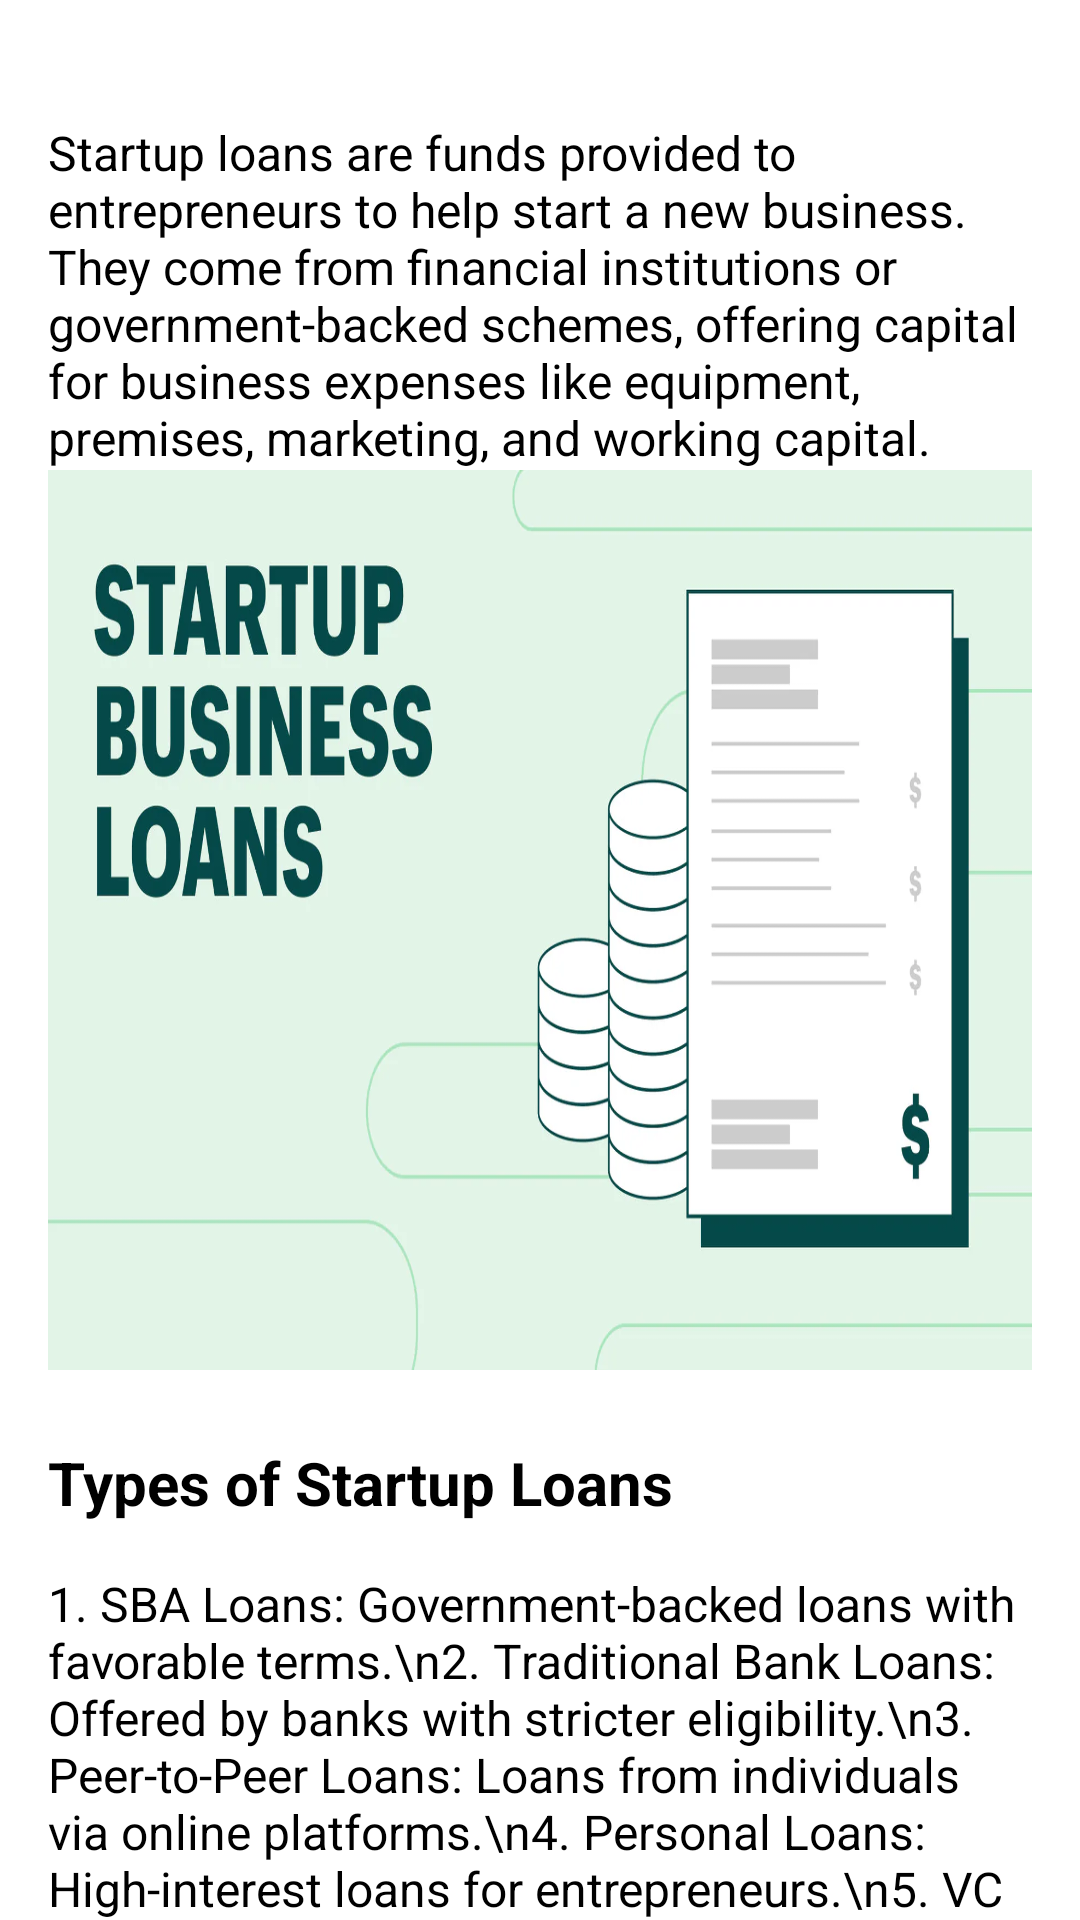

Write the Android layout XML for this screen, with the resource values it uses.
<!-- AndroidManifest.xml: application theme Theme.Project -->
<!-- res/layout/activity_startup_loan.xml -->
<?xml version="1.0" encoding="utf-8"?>
<ScrollView xmlns:android="http://schemas.android.com/apk/res/android"
    android:layout_width="match_parent"
    android:layout_height="match_parent">

    <LinearLayout
        android:orientation="vertical"
        android:padding="16dp"
        android:layout_width="match_parent"
        android:layout_height="wrap_content">

        <androidx.appcompat.widget.Toolbar
            android:id="@+id/toolbar"
            android:layout_width="match_parent"
            android:layout_height="?attr/actionBarSize"
            android:background="?attr/colorPrimary"
            android:theme="@style/ThemeOverlay.AppCompat.Dark.ActionBar"
            android:title="Startup Loans" />

        <TextView
            android:id="@+id/startupLoanDescription"
            android:layout_width="match_parent"
            android:layout_height="wrap_content"
            android:text="Startup loans are funds provided to entrepreneurs to help start a new business. They come from financial institutions or government-backed schemes, offering capital for business expenses like equipment, premises, marketing, and working capital."
            android:textSize="16sp"
            android:layout_marginTop="24dp" />

        <ImageView
            android:layout_width="match_parent"
            android:layout_height="300dp"
            android:src="@drawable/img_10"
            android:scaleType="fitXY"
            android:layout_gravity="center" />

        <TextView
            android:layout_width="match_parent"
            android:layout_height="wrap_content"
            android:layout_marginTop="24dp"
            android:text="Types of Startup Loans"
            android:textSize="20sp"
            android:textStyle="bold" />

        <TextView
            android:layout_width="match_parent"
            android:layout_height="wrap_content"
            android:layout_marginTop="16dp"
            android:text="1. SBA Loans: Government-backed loans with favorable terms.\n2. Traditional Bank Loans: Offered by banks with stricter eligibility.\n3. Peer-to-Peer Loans: Loans from individuals via online platforms.\n4. Personal Loans: High-interest loans for entrepreneurs.\n5. VC &amp; Angel Investment: Equity-based funding."
            android:textSize="16sp" />

        <TextView
            android:layout_width="match_parent"
            android:layout_height="wrap_content"
            android:layout_marginTop="24dp"
            android:text="How to Qualify for a Startup Loan"
            android:textSize="20sp"
            android:textStyle="bold" />

        <TextView
            android:layout_width="match_parent"
            android:layout_height="wrap_content"
            android:layout_marginTop="16dp"
            android:text="• Creditworthiness: Personal and business credit evaluation.\n• Business Plan: A solid business plan is essential.\n• Collateral: Some loans require collateral.\n• Industry Experience: Experience in the field may increase approval chances."
            android:textSize="16sp" />

        <TextView
            android:layout_width="match_parent"
            android:layout_height="wrap_content"
            android:layout_marginTop="24dp"
            android:text="Pros and Cons"
            android:textSize="20sp"
            android:textStyle="bold" />

        <TextView
            android:layout_width="match_parent"
            android:layout_height="wrap_content"
            android:layout_marginTop="16dp"
            android:text="Pros:\n• Access to capital\n• Helps build business credit\n• Predictable repayment terms\n\nCons:\n• Personal liability risk\n• High interest rates\n• Strict eligibility requirements"
            android:textSize="16sp" />

        <TextView
            android:layout_width="match_parent"
            android:layout_height="wrap_content"
            android:layout_marginTop="24dp"
            android:text="Startup Loan Process"
            android:textSize="20sp"
            android:textStyle="bold" />

        <TextView
            android:layout_width="match_parent"
            android:layout_height="wrap_content"
            android:layout_marginTop="16dp"
            android:text="1. Research loan options.\n2. Prepare a solid business plan.\n3. Check credit scores.\n4. Submit loan application.\n5. Receive loan approval and disbursement."
            android:textSize="16sp" />
        <Space
            android:layout_width="match_parent"
            android:layout_height="100dp"/>
    </LinearLayout>
</ScrollView>
<!-- resources referenced by this layout -->
<resources>
  <!-- drawable img_10: png bitmap (drawable, 332079 bytes) -->
</resources>
